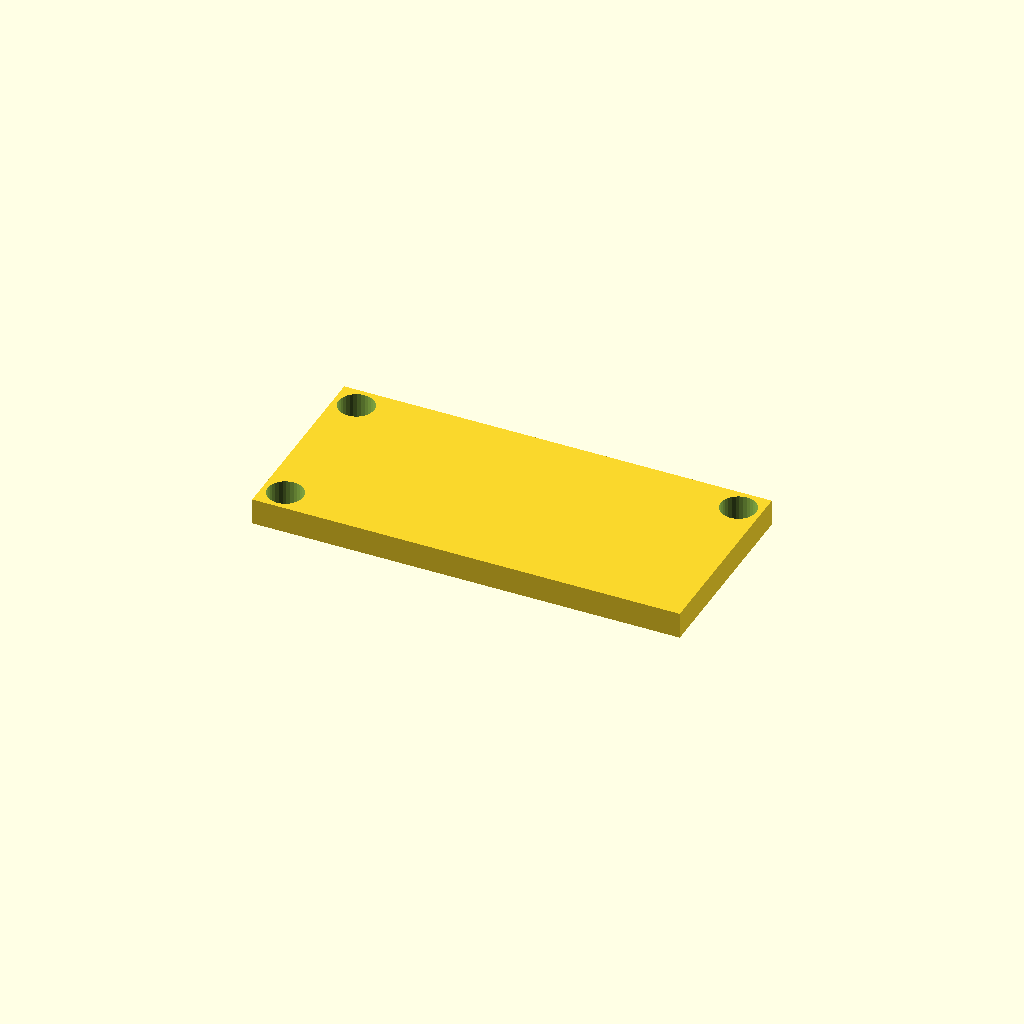
Cell 1 — every parameter at its default value.
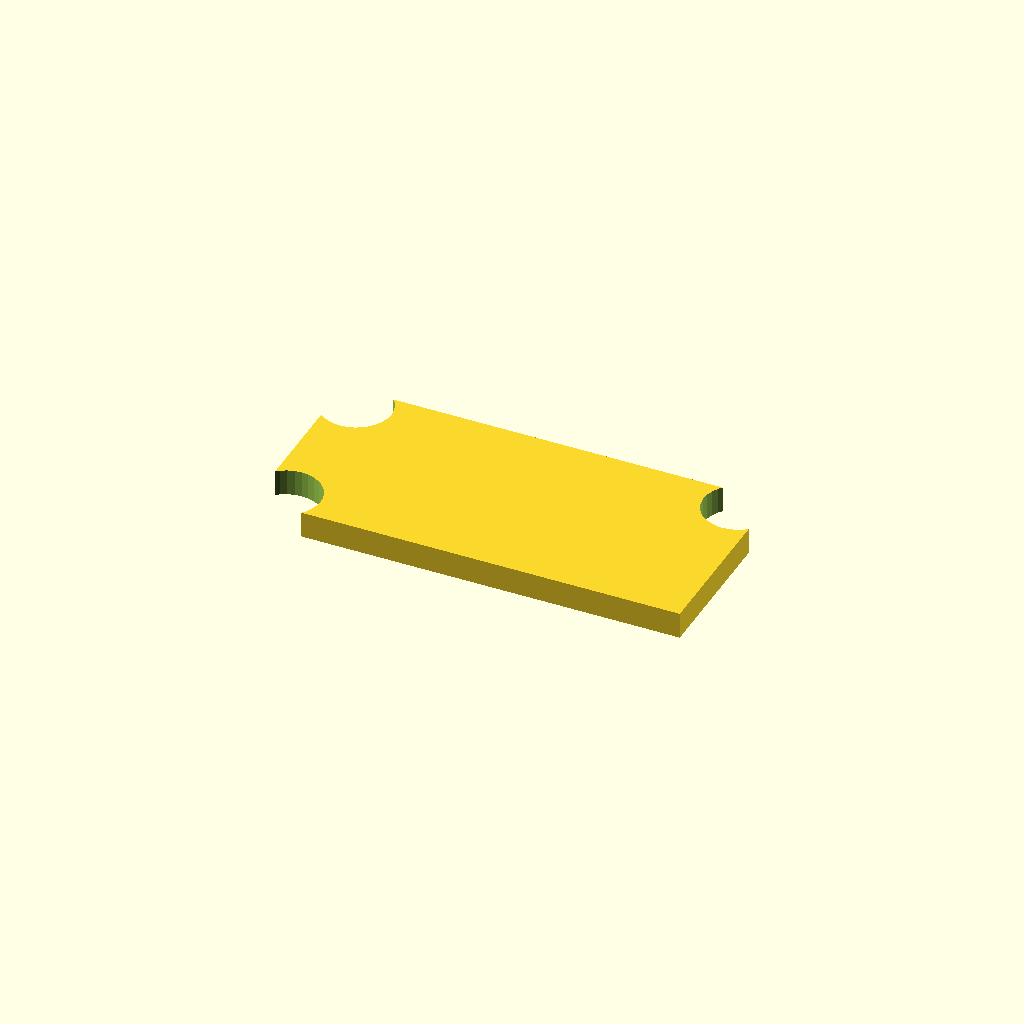
Cell 2 — bore_d set to 21, the other parameters unchanged.
One fixed orthographic camera (rotation 55°, 0°, 25°; colour scheme Cornfield) for every cell.
The OpenSCAD source (optional_data/data/place1/cornerplates/part_0171.scad):
$fn = 32;

// ----------------------------------------------------------------------
// Corner plate 130 x 60 x 8
// 3 holes, centres taken from the edge offset
// ----------------------------------------------------------------------

// --- parameters (mm) ---
plate = [130, 60, 8];   // overall size (x, y, z)
holes = 3;              // number of holes the drawing asks for
bore_d = 10.5;          // nominal hole diameter from the drawing
print_allowance = 0.3;  // clearance added for printing
edge = 6.9;             // hole centre offset from the plate edge

// --- derived feature positions (mm) ---
hole_d = bore_d + print_allowance;  // = 10.8   hole diameter as printed
corner_x = plate[0] / 2 - edge;     // = 58.1   corner hole X
corner_y = plate[1] / 2 - edge;     // = 23.1   corner hole Y
feature_centers = [
  [corner_x, corner_y],
  [-corner_x, corner_y],
  [-corner_x, -corner_y]
];   // hole centres the loop below drills

// plate outline, every hole drilled through with the same cutters
difference() {
  cube(plate, center = true);
  for (centre = feature_centers)
    translate([centre[0], centre[1], 0])
      cylinder(d = hole_d, h = plate[2] + 2, center = true);
}
Parameter table extracted from the source (name, type, default, range or options):
plate: vector, default [130, 60, 8]
holes: number, default 3
bore_d: number, default 10.5
print_allowance: number, default 0.3
edge: number, default 6.9
